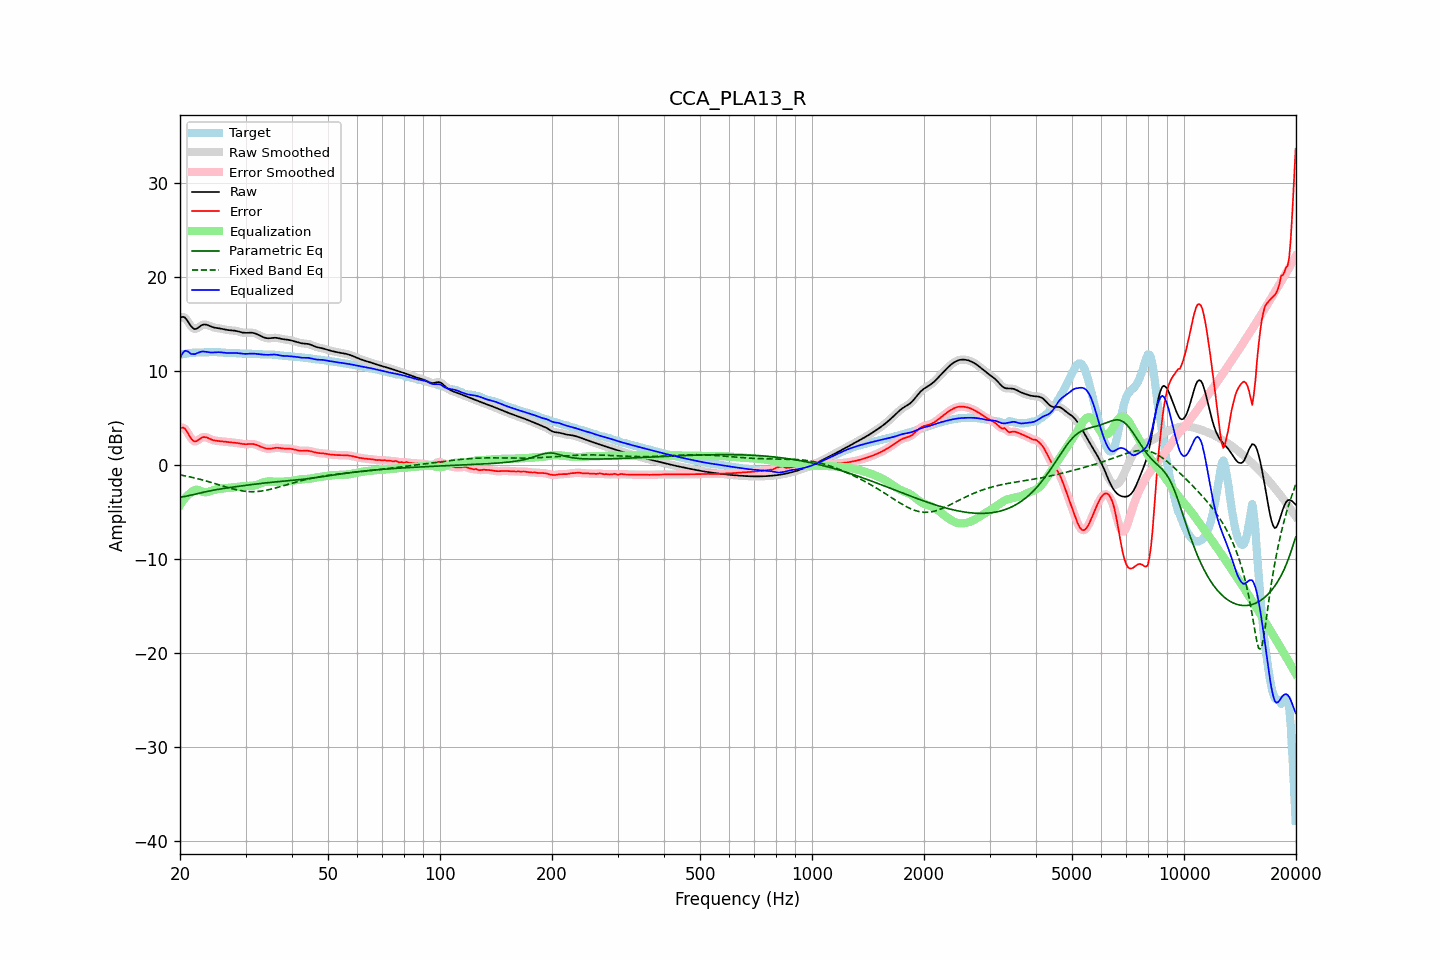

Data behind this chart, as committed beside it:
frequency, raw, error, smoothed, error_smoothed, equalization, parametric_eq, fixed_band_eq, equalized_raw, equalized_smoothed, target
20.00, 15.63, 3.90, 15.64, 3.91, -4.29, -3.43, -1.05, 11.34, 11.35, 11.74
20.20, 15.73, 3.97, 15.73, 3.97, -4.02, -3.41, -1.08, 11.71, 11.71, 11.76
20.40, 15.75, 3.97, 15.74, 3.95, -3.77, -3.38, -1.12, 11.98, 11.97, 11.79
20.61, 15.69, 3.87, 15.67, 3.85, -3.55, -3.35, -1.15, 12.14, 12.12, 11.82
20.81, 15.49, 3.64, 15.49, 3.64, -3.36, -3.32, -1.18, 12.13, 12.13, 11.85
21.02, 15.25, 3.36, 15.24, 3.36, -3.19, -3.28, -1.22, 12.06, 12.06, 11.88
21.23, 14.97, 3.06, 14.98, 3.07, -3.04, -3.24, -1.26, 11.93, 11.94, 11.91
21.44, 14.73, 2.80, 14.74, 2.81, -2.92, -3.20, -1.30, 11.81, 11.82, 11.93
21.66, 14.57, 2.63, 14.56, 2.62, -2.77, -3.17, -1.33, 11.80, 11.79, 11.94
21.87, 14.45, 2.50, 14.48, 2.53, -2.67, -3.12, -1.38, 11.78, 11.81, 11.95
22.09, 14.48, 2.52, 14.48, 2.53, -2.63, -3.08, -1.42, 11.85, 11.85, 11.95
22.31, 14.57, 2.61, 14.56, 2.61, -2.65, -3.04, -1.46, 11.92, 11.92, 11.95
22.54, 14.69, 2.73, 14.69, 2.73, -2.70, -3.00, -1.50, 11.99, 11.99, 11.96
22.76, 14.82, 2.85, 14.81, 2.85, -2.77, -2.96, -1.55, 12.04, 12.04, 11.96
22.99, 14.91, 2.95, 14.90, 2.93, -2.84, -2.92, -1.59, 12.08, 12.06, 11.97
23.22, 14.95, 2.97, 14.94, 2.97, -2.88, -2.88, -1.64, 12.06, 12.06, 11.98
23.45, 14.94, 2.95, 14.94, 2.95, -2.90, -2.85, -1.69, 12.04, 12.04, 11.98
23.69, 14.89, 2.90, 14.89, 2.90, -2.88, -2.81, -1.74, 12.01, 12.01, 11.99
23.92, 14.82, 2.82, 14.82, 2.83, -2.84, -2.77, -1.79, 11.98, 11.99, 12.00
24.16, 14.75, 2.75, 14.75, 2.75, -2.78, -2.74, -1.84, 11.97, 11.97, 12.00
24.40, 14.68, 2.68, 14.69, 2.68, -2.72, -2.70, -1.89, 11.97, 11.97, 12.00
24.65, 14.63, 2.63, 14.63, 2.63, -2.66, -2.67, -1.94, 11.97, 11.97, 12.01
24.89, 14.59, 2.59, 14.60, 2.59, -2.61, -2.64, -1.99, 11.98, 11.98, 12.00
25.14, 14.57, 2.57, 14.57, 2.57, -2.57, -2.61, -2.04, 11.99, 11.99, 12.00
25.39, 14.54, 2.55, 14.54, 2.55, -2.54, -2.58, -2.10, 12.00, 12.00, 11.99
25.65, 14.51, 2.53, 14.51, 2.53, -2.52, -2.55, -2.15, 11.99, 11.99, 11.98
25.91, 14.48, 2.51, 14.48, 2.51, -2.50, -2.53, -2.20, 11.98, 11.97, 11.97
26.16, 14.44, 2.49, 14.44, 2.49, -2.49, -2.50, -2.25, 11.95, 11.95, 11.95
26.43, 14.40, 2.47, 14.41, 2.47, -2.47, -2.47, -2.31, 11.93, 11.93, 11.93
26.69, 14.37, 2.46, 14.37, 2.46, -2.46, -2.45, -2.36, 11.92, 11.92, 11.92
26.96, 14.35, 2.44, 14.35, 2.44, -2.44, -2.42, -2.41, 11.91, 11.91, 11.91
27.23, 14.33, 2.42, 14.33, 2.42, -2.43, -2.40, -2.46, 11.91, 11.91, 11.91
27.50, 14.32, 2.41, 14.32, 2.41, -2.41, -2.37, -2.50, 11.91, 11.91, 11.91
27.77, 14.31, 2.40, 14.31, 2.40, -2.39, -2.35, -2.55, 11.92, 11.91, 11.91
28.05, 14.29, 2.38, 14.28, 2.38, -2.37, -2.32, -2.59, 11.92, 11.91, 11.91
28.33, 14.25, 2.35, 14.25, 2.35, -2.34, -2.30, -2.63, 11.91, 11.91, 11.90
28.62, 14.21, 2.33, 14.21, 2.33, -2.32, -2.28, -2.67, 11.90, 11.89, 11.89
28.90, 14.17, 2.30, 14.17, 2.30, -2.29, -2.25, -2.70, 11.87, 11.87, 11.87
29.19, 14.12, 2.27, 14.12, 2.27, -2.27, -2.23, -2.73, 11.85, 11.85, 11.86
29.48, 14.08, 2.23, 14.09, 2.24, -2.25, -2.21, -2.76, 11.83, 11.83, 11.85
29.78, 14.06, 2.22, 14.06, 2.22, -2.24, -2.18, -2.79, 11.82, 11.82, 11.84
30.08, 14.05, 2.21, 14.06, 2.21, -2.24, -2.16, -2.80, 11.82, 11.82, 11.84
30.38, 14.06, 2.22, 14.06, 2.22, -2.23, -2.14, -2.82, 11.83, 11.83, 11.84
30.68, 14.07, 2.23, 14.07, 2.23, -2.23, -2.12, -2.83, 11.84, 11.84, 11.84
30.99, 14.07, 2.24, 14.07, 2.24, -2.22, -2.09, -2.84, 11.85, 11.85, 11.83
31.30, 14.06, 2.24, 14.06, 2.24, -2.21, -2.07, -2.84, 11.85, 11.85, 11.82
31.61, 14.03, 2.22, 14.03, 2.21, -2.18, -2.05, -2.84, 11.84, 11.84, 11.81
31.93, 13.98, 2.17, 13.97, 2.17, -2.15, -2.03, -2.83, 11.83, 11.83, 11.80
32.24, 13.90, 2.11, 13.90, 2.11, -2.10, -2.01, -2.82, 11.81, 11.81, 11.80
32.57, 13.82, 2.04, 13.82, 2.04, -2.03, -1.99, -2.81, 11.79, 11.79, 11.79
32.89, 13.74, 1.96, 13.74, 1.96, -1.97, -1.97, -2.79, 11.77, 11.77, 11.78
33.22, 13.66, 1.89, 13.65, 1.89, -1.90, -1.95, -2.76, 11.75, 11.75, 11.76
33.55, 13.58, 1.83, 13.58, 1.83, -1.84, -1.93, -2.74, 11.74, 11.74, 11.75
33.89, 13.52, 1.78, 13.52, 1.78, -1.80, -1.91, -2.71, 11.73, 11.73, 11.74
34.23, 13.49, 1.74, 13.49, 1.74, -1.77, -1.89, -2.67, 11.72, 11.72, 11.74
34.57, 13.47, 1.72, 13.47, 1.73, -1.75, -1.87, -2.64, 11.72, 11.72, 11.75
34.92, 13.48, 1.73, 13.48, 1.73, -1.75, -1.86, -2.60, 11.73, 11.73, 11.75
35.27, 13.50, 1.75, 13.50, 1.75, -1.76, -1.84, -2.56, 11.74, 11.74, 11.75
35.62, 13.52, 1.78, 13.52, 1.78, -1.77, -1.82, -2.51, 11.75, 11.75, 11.74
35.97, 13.53, 1.82, 13.53, 1.81, -1.78, -1.81, -2.47, 11.75, 11.75, 11.72
... 635 more rows
